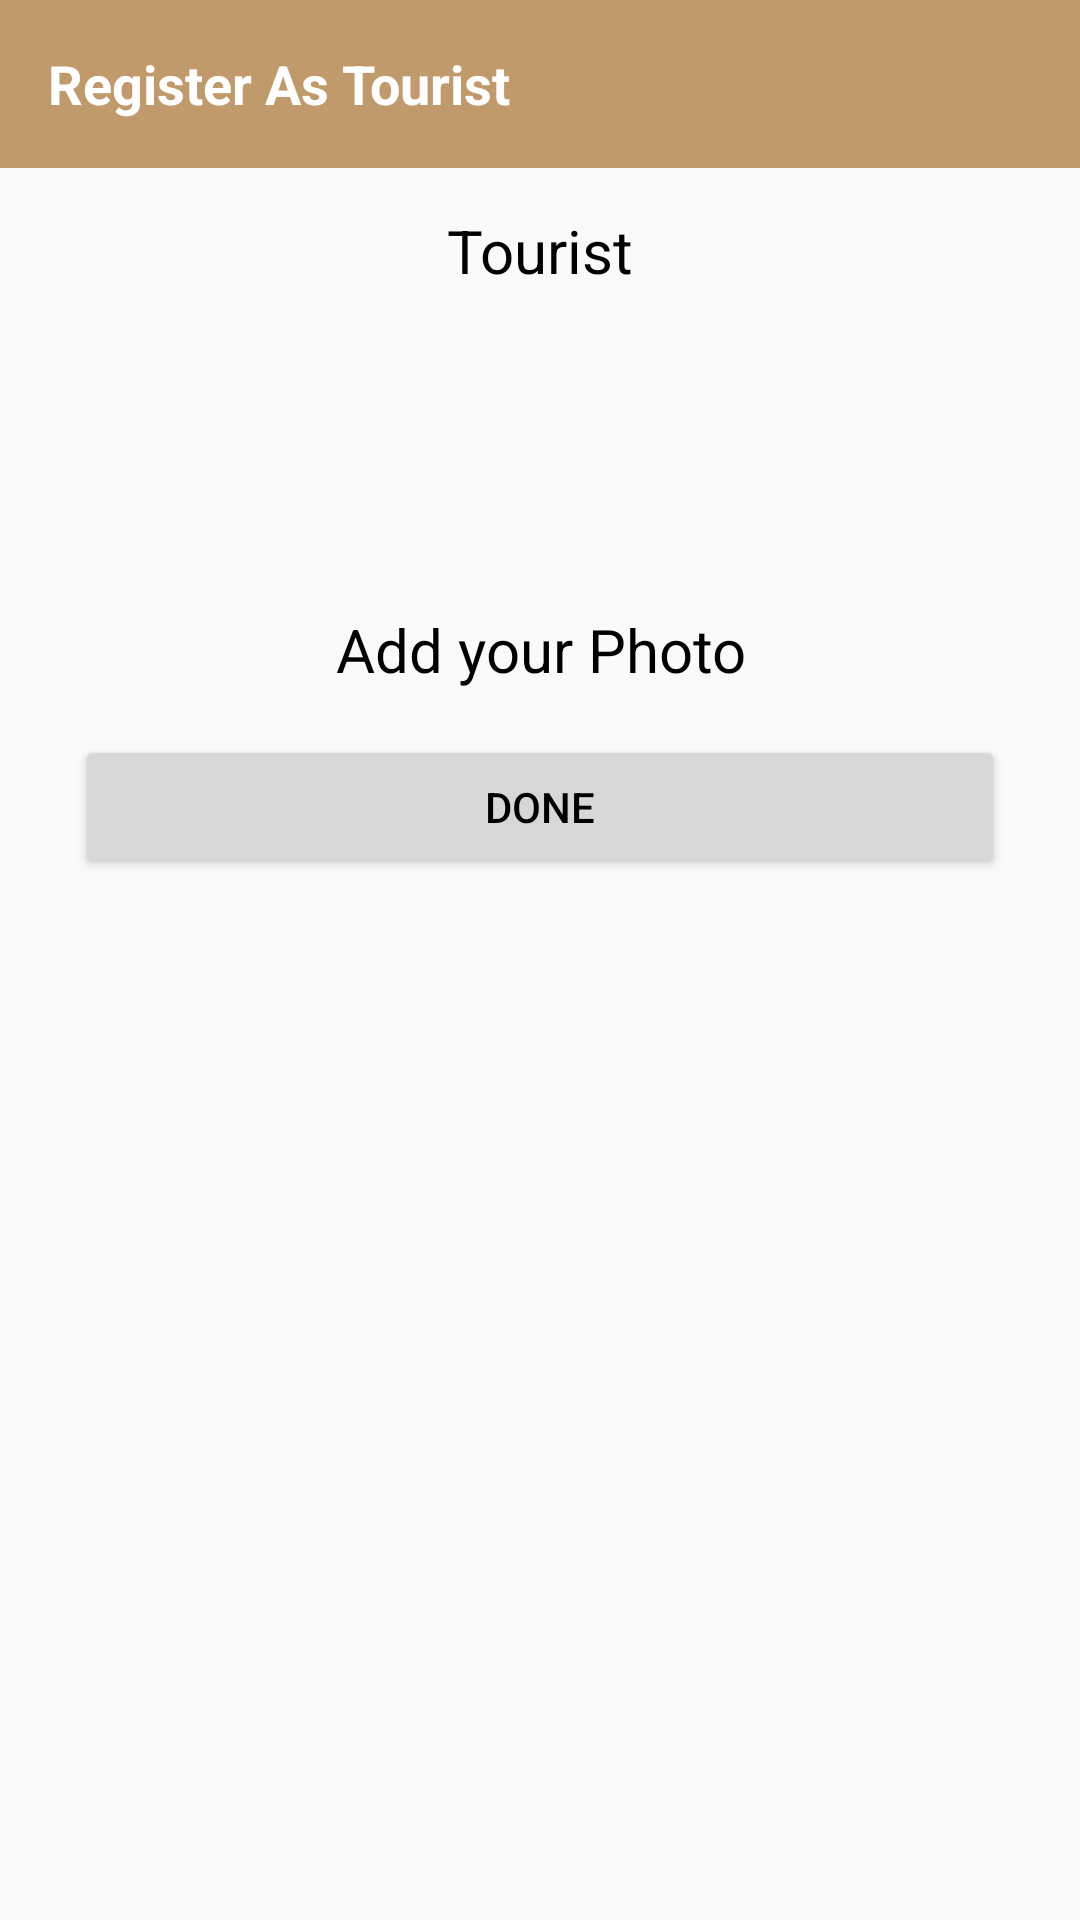

Layout XML and referenced resources for this Android screen:
<!-- AndroidManifest.xml: application theme AppTheme -->
<!-- res/layout/activity_register_tourist.xml -->
<?xml version="1.0" encoding="utf-8"?>
<android.support.constraint.ConstraintLayout xmlns:android="http://schemas.android.com/apk/res/android"
    xmlns:app="http://schemas.android.com/apk/res-auto"
    xmlns:tools="http://schemas.android.com/tools"
    android:layout_width="match_parent"
    android:layout_height="match_parent"
    tools:context=".account.RegisterTouristActivity">
    <LinearLayout
        android:layout_width="match_parent"
        android:layout_height="wrap_content"
        android:orientation="vertical"
        android:paddingTop="70dp"
        android:paddingLeft="25dp"
        android:paddingRight="25dp">
        <TextView
            android:id="@+id/txtRegisterTourist"
            android:layout_width="match_parent"
            android:layout_height="wrap_content"
            android:text="Tourist"
            android:textSize="20sp"
            android:textColor="#000"
            android:gravity="center_horizontal"/>

        <ImageView
            android:id="@+id/imgRegisterAdd"
            android:layout_width="100dp"
            android:layout_height="100dp"
            android:layout_gravity="center"
            android:layout_margin="3dp"
            android:src="@drawable/ic_add_a_photo"
            />
        <TextView
            android:layout_width="match_parent"
            android:layout_height="wrap_content"
            android:text="Add your Photo"
            android:textSize="20sp"
            android:textColor="#000"
            android:gravity="center_horizontal"/>

        <Button
            android:layout_width="match_parent"
            android:layout_height="wrap_content"
            android:id="@+id/btnResgiterTouristDone"
            android:layout_marginTop="15dp"
            android:text="done"/>

    </LinearLayout>
    <android.support.design.widget.AppBarLayout
        android:layout_width="match_parent"
        android:layout_height="wrap_content">
        <android.support.v7.widget.Toolbar
            android:layout_width="match_parent"
            android:layout_height="wrap_content"
            android:id="@+id/toolbarRegister">
            <TextView
                android:layout_width="wrap_content"
                android:layout_height="wrap_content"
                android:text="Register As Tourist"
                android:textColor="#fff"
                android:textStyle="bold"
                android:textSize="18dp"/>

        </android.support.v7.widget.Toolbar>
    </android.support.design.widget.AppBarLayout>

</android.support.constraint.ConstraintLayout>
<!-- resources referenced by this layout -->
<resources>
  <style name="AppTheme" parent="Theme.AppCompat.Light.NoActionBar">
          
          <item name="colorPrimary">@color/colorPrimary</item>
          <item name="colorPrimaryDark">@color/colorPrimaryDark</item>
          <item name="colorAccent">@color/colorAccent</item>
          <item name="android:textColorPrimary">@android:color/background_dark</item>
      </style>
  <color name="colorPrimary">#c19a6b</color>
  <color name="colorPrimaryDark">#c19259</color>
  <color name="colorAccent">#c19a6b</color>
</resources>
